pico-8 play session: hold ← + tap ❎

[t = 1 s] hold ← ~1s, tap ❎ ~2×
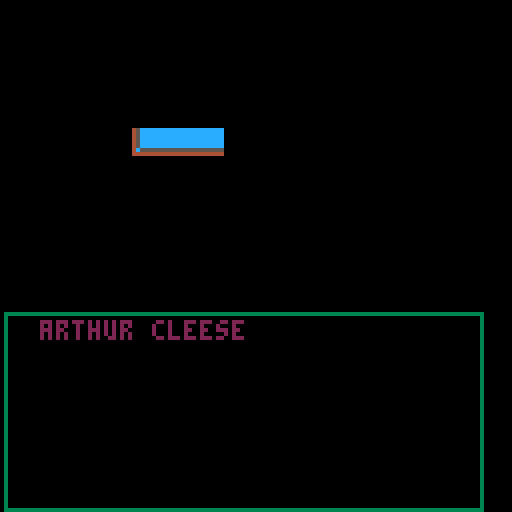
[t = 2 s] hold ← ~2s, tap ❎ ~4×
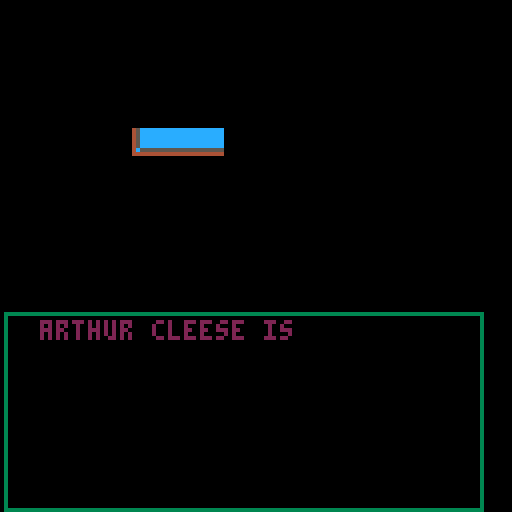
[t = 4 s] hold ← ~4s, tap ❎ ~7×
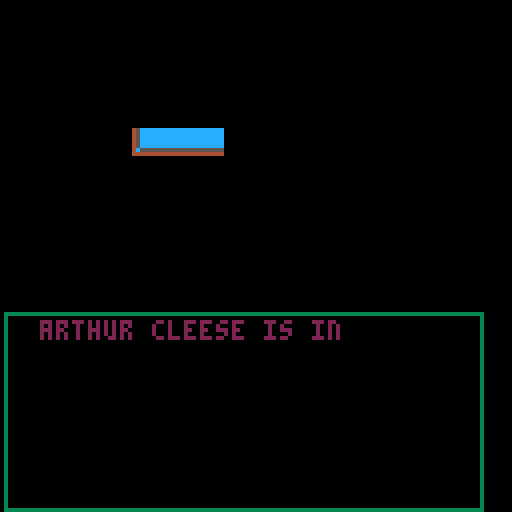
[t = 6 s] hold ← ~6s, tap ❎ ~10×
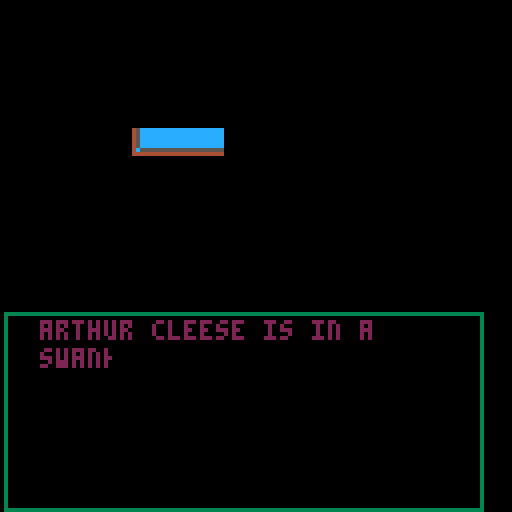
[t = 8 s] hold ← ~8s, tap ❎ ~14×
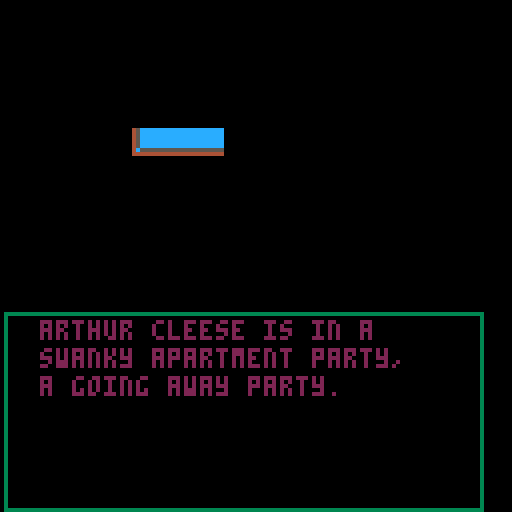

pico-8 cartridge
version 42
__lua__
--game loop and game obj

game={
	init=function(self)
		game.update=title_update
		game.draw=title_draw
	end,
	update=function(self) end,
	draw=function(self) end	
}

function _init()
	game:init()
end

function _update()
	game:update()
end

function _draw()
	if game.draw==nil then
		print("nil value")
	else
		game:draw()
	end	
end

--game scene

function play_init()
	x=32
	y=32
	game.update=play_update
	game.draw=play_draw
	make_player()
	make_pike()
end

function play_update()
	p:input()
	obj_update()
end

function play_draw()
	cls()
	map(10,3,0,0,20,20)
	camera(p.x-64,p.y-64)
	obj_draw()
end
--title screen

title_t = 0
title_c = 7

prompt_t = 0
prompt_idx = 1
tile_size = 8
fade_cols = {7, 5, 0, 5}

function title_init()
	game.update=title_update
	game.draw=title_draw
	print("title initialized")
end

--game_init=title_init

function title_update()
	if btnp(❎) then
		cr_init()
	end	
end

function title_draw()
	cls()
	map(1,0,32,32,8,8)
	print("welcome to the jungle",
	24,100,7)
	if title_t<10 then
		title_c=7
	elseif title_t<20 then
		title_c=5
	elseif title_t<30 then
		title_c=0
	elseif title_t<40 then
		title_c=5
	elseif title_t<50 then
		title_t=0
	end
	print("press ❎ to start",
	32,110,title_c)
	title_t+=1
end
--credits

open_credits = {
    "arthur cleese is in a", 
	"swanky apartment party,", 
	"a going away party...",
    "▒",
}
open_credits_cont = {
	"cleese is what they call",
	"him: friends and coworkers,",
	"even his girlfriend doris.",
	"▒",
	"cleese wanders around the ",
	"party saying goodbye, cleese",
	"is leaving the job he hates,",
	"▒"
   }

function draw_op_bg()
	spr(10, 32, 32)
	spr(11, 40, 32)
	spr(11, 48, 32)
end
   
current_line = 1
clip_width = 0
base_y = 34
line_height = 7
reveal_speed = 3
paused = false
visible_lines = 0
cr_idx = 1

function cr_init()
	game.update = cr_update
	game.draw = cr_draw
end

function cr_update()
	if open_credits[current_line] == '▒' then
		paused = true
		if btnp(❎) then
			paused = false
			if current_line == #open_credits then
				play_init()
			else
				current_line += 1
				clip_width = 0
				visible_lines += 1
			end
		end
	end

	if not paused then
		if clip_width >= 120 then
			clip_width = 0
			if open_credits[current_line] != "▒" then
				visible_lines += 1 
			end
			current_line += 1
		else
			clip_width += reveal_speed
		end
	end
end	

function cr_draw()
	cls()
	rect(1,78,120,127,3)
	draw_op_bg()

	--Draw previously completed lines
	local y_offset = 0
	local lines_drawn = 0

	if visible_lines > 6 then
		cr_idx = current_line - 6 - 1
	end

	for i=cr_idx, current_line-1 do
		if open_credits[i] != "▒" then
			print(open_credits[i], 10, 80 + y_offset, 2)
			y_offset += line_height
			lines_drawn += 1
			if lines_drawn  >= 6 then
		    	break
			end
		end
	end

	if lines_drawn < 6 and open_credits[current_line] != "▒" then
		clip(1, 80 + y_offset, clip_width, line_height)
		print(open_credits[current_line], 10, 80 + y_offset, 2)
		clip()
	end

	if paused then
		x_prompt(20, 121, fade_cols)
	end
end
--object management
--a list of all the objects in the game (starts empty)
objs = {}

friction = .85

--collision detection
function det_colls(subject,objects)
	for obj in all(objects) do
		if subject.x+subject.w*tile_size > obj.x 
		and subject.x+subject.w*tile_size < obj.x+obj.w*tile_size
	 and	subject.y+subject.h*tile_size > obj.y 
	 and subject.y+subject.h*tile_size < obj.y+obj.h*tile_size then
			subject.col=obj
			if subject.dx > 0 then
				return "right"
			elseif subject.dx < 0 then
			 return "left"
			elseif subject.dy > 0 then
			 return "down"
			elseif subject.dy < 0 then
				return "up" 
			end
		else	
			subject.col=nil	
		end
	end
end

function obj_draw()             --the game's draw function, only called 30 times/second when there's no lag
 for o in all(objs) do o:draw() end --o:draw() is the same as o.draw(o). this is useful here!
end

function obj_update()           --the game's update function, always called 30 times/second
 local i,j=1,1               --to properly support objects being deleted, can't use del() or deli()
 while(objs[i]) do           --if we used a for loop, adding new objects in object updates would break
  if objs[i]:update() then
   if(i!=j) objs[j]=objs[i] objs[i]=nil --shift objects if necessary
   j+=1
  else objs[i]=nil end       --remove objects that have died or timed out
  i+=1                       --go to the next object (including just added objects)
 end
end
--utils

function swap_tile(x,y)
	tile=mget(x,y)
	mset(x,y,tile+1)
end

function unswap_tile(x,y)
	tile=mget(x,y)
	mset(x,y,tile-1)
end

function x_interact_draw(obj, cols)
	rect(obj.x - 8, obj.y - 2, obj.x + 8, obj.y - 10)
	if prompt_idx > #cols then
		prompt_idx = 1
	end
	print("❎", obj.x - 3, obj.y - 8, cols[prompt_idx])
	prompt_t += 1
	if prompt_t > 10 then
		prompt_t = 0
		prompt_idx += 1
	end
end

function x_interact(obj)
	if btnp(❎) then
		obj.interacted = true
	end
end

function x_prompt(x, y, cols)
	if prompt_idx > #cols then
		prompt_idx = 1
	end
	print("press ❎ to continue", x, y, cols[prompt_idx])
	prompt_t += 1
	if prompt_t > 10 then
		prompt_t = 0
		prompt_idx += 1
	end
end

--input handling
keys = {}

function is_held(k)
	return band(keys[k], 1) == 1
end

function is_pressed(k)
	return band(keys[k], 2) == 2
end

function is_released(k)
	return band(keys[k], 4) == 4	
end

function upd_key(k)
	if keys[k] == nil then 
		keys[k] = 0
	end

	if keys[k] == 0 then
		if btn(k) then
			keys[k] = 3
		end
	elseif keys[k] == 1 then
		if btn(k) == false then
			keys[k] = 4
		end
	elseif keys[k] == 3 then
		if btn(k) then
			keys[k] = 1
		else 
			keys[k] = 4
		end
	elseif keys[k] == 4 then
		if btn(k) then
			keys[k] = 3
		else
			keys[k] = 0
		end
	end
end

function upd_keys()
	for i=0, 5 do
		upd_key(i)
	end
end

--animation
function animate(x)
	--print("animating")
	if x.state~=x.play then
		x.state=x.play
		x.a_idx=1
		x.t=0
		print(x.state)
	elseif #x.anims[x.state] > 1
	then
		x.t += 1
		if x.t % 
		(x.anims[x.state].fr) == 0 
		then
			x.a_idx = (x.a_idx 
			% #x.anims[x.state]) + 1
			if x.a_idx == 1 and
			x.anims[x.state].next then
				x.play = x.anims[x.state].next
				x.state = x.play
			end	
		end
	end
	x.spr = 
	x.anims[x.state][x.a_idx]
end

--player

function make_player()
	p = {
		x = 32,
		y = 32,
		dx = 0,
		dy = 0,
		ax = 0,
		ay = 0,
		dir = {x = 0, y = 0},
		play = "idle",
		a_idx = 0,
		t = 1,
		inventory = {},
		shootable = false,
		flip = false,
		spr = 1,
		shotgun = false,
		alive = true,
		prompt = false,
		s_offset = 0,
		anims = {
			idle = {fr=15, 128, 130},
			walkx = {fr=10, 132, 134}
		},
		input = function(self)
			if btn(⬅️) then
				self.dx = -1
				self.dir.x = -1
			end
			if btn(➡️) then
				self.dx = 1
				self.dir.x = 1
			end
			if btn(⬆️) then
				self.dy = -1
				self.dir.y = -1
			end
			if btn(⬇️) then
				self.dy = 1
				self.dir.y = 1
			end

			--set last main facing direction for bullet direction logic
			if btnp(⬆️) or btnp(⬇️) and (not btnp(➡️) and not btnp(⬅️)) then
				self.dir.x = 0
			elseif btnp(➡️) or btnp(⬅️) and (not btnp(⬇️) and not btnp(⬆️)) then
				self.dir.y = 0
			end

			--interactable objs
			for obj in all(objs) do
				if abs(obj.x - p.x) < 8 and abs(obj.y - p.y) < 8 and obj.interactable then
					x_interact(obj)
					obj.prompt = true
				else
					obj.prompt = false
				end
			end

			--shotgun 
			if self.shotgun then
				if btnp(🅾️) then
					shoot(self, shotgun)
				end
			end
		end,
		update = function(self)
			--multiply friction
			self.dx *= friction
			self.dy *= friction

			self.x += self.dx
			self.y += self.dy

			--manage state
			if abs(self.dx) > 0.4 then
				if self.dx < 0 then
					self.flip = true
				elseif self.dx > 0 then
					self.flip = false
				end
				self.play = "walkx"
			else
				self.play = "idle"
			end
			animate(self)
			return self.alive
		end,
		draw = function(self)
			spr(self.spr + self.s_offset, self.x,
			self.y, 2, 2, self.flip)
		end
	}
	add(objs, p)	 
end
function make_pike()
	pike = {
		x = 40,
		y = 40,
		dx = 0,
		dy = 0,
		spr = 192,
		dir = {x = 0, y = 0},
		play = "idle",
		a_idx = 0,
		alive = true,
		flip = false,
		anims = {
			idle = {fr=15, 192, 194},
			walkx = {fr=10, 196, 198}
		},
		update = function(self)
			self.x += self.dx
			self.y += self.dy

			distance = sqrt((p.x - self.x) ^ 2 + (p.y - self.y) ^ 2)
			if abs(p.x - self.x) > 20 then
				self.dx = p.x - self.x
				self.dx /= distance
			elseif abs(p.y - self.y) > 20 then
				self.dy = p.y - self.y
				self.dy /= distance
			else
				self.dx = rnd(1) - 0.5
				self.dy = rnd(1) - 0.5
			end

			animate(self)
			return self.alive
		end,
		draw = function(self)
			spr(self.spr, self.x, self.y, 2, 2, self.flip)
		end,
	}
	add(objs, pike)
end
--bullets
bs = {}

  function bullet_draw(o)
    if o.time % o.fr == 0 then
      o.a_idx = (o.a_idx % #o.cols) + 1
    end  	          --a basic function for drawing objects,
     circfill(o.x, o.y, o.r, o.cols[o.a_idx])            --as long as those objects have spr, x, and y values inside
  end
  function bulletupdate(b)
   det_colls(b, objs)     --a function for moving bullets a little bit at a time
   b.x += b.dx * b.speed                --x moves by the change in x every frame (dx)
   b.y += b.dy * b.speed             --y moves by the change in y every frame (dy)
   b.r += 0.05               
   b.time -= 1
   if (b.time <= 0) b.alive = false                 --if bullets have existed for too long, erase them
   return b.alive           --returns true if still alive, false if it needs to be removed
  end
  function explosion(b)
    for i=0,15 do
      make_particle(b.x, b.y)
    end
  end
  --collision
function det_colls(b,objs)
  for obj in all(objs) do
    if obj.shootable then
      if obj.x < b.x + b.r and b.x + b.r < obj.x + obj.w and
      obj.y < b.y + b.r and b.y + b.r < obj.y + obj.h then
        obj.health -= b.power
        obj.hit = true
        b.alive = false
        sfx(1)
        explosion(b)
      else
        obj.hit=false
      end
    end
  end
end
  function newbullet(x,y,w,h,dx,dy)--bullets have position x,y, width, height, and move dx,dy each frame
   local b = {                 --only use the b table inside this function, it's "local" to it
    x=x,y=y,dx=dx,dy=dy,       --the x=x means let b.x = the value stored in newbullet()'s x variable
    w=w,h=h,                   --b.w and b.h are also set to the function's w and h args
    time=15,
    alive=true,
    power=1,
    r=2,
    fr=3,
    speed=5,
    shootable=false,
    a_idx=1,
    cols = {7,5,0},                   --this is how long a bullet will last before disappearing
    update=bulletupdate,       --you can put functions in tables just like any other value
    spr=0,draw= bullet_draw         --bullets don't have special drawing code, so re-use a basic object draw
   }
   add(objs,b)
   add(bs,b)                 --now we can manage all bullets in a list
   return b                    --and if some are special, we can adjust them a bit outside of this function
  end

--shotgun
shotgun = {
	x = 64,
	y = 32,
	off = 0,
	dy = 1,
	w = 2,
	h = 1,
	user = nil,
	equipped = false,
	bullets = 5,
	shot_num = 3,
	knock_back = 0.5,
	charge = 0,
	charging = false,
	charge_max = 30,
	ready = true,
	cooldown = 10,
	spr = 73,
	t = 0,
	alive = true,
	interactable = true,
	interacted = false,
	prompt = false,
	update = function(self)
		if self.equipped == false then
			if self.t > 10 then
				self.y += self.dy
				self.dy *= -1
				self.t = 0
			else
				self.t += 1
			end
			if self.interacted then
				add(p.inventory, self)
				p.shotgun = true
				self.equipped = true
				self.spr = 75
				p.s_offset = 32
				del(objs, shotgun)
				self.spr = 0
				self.w = 1
				--self.x = p.x 
				--self.y = p.y
				add(objs, shotgun)
				self.interactable = false
			end
		elseif self.equipped then
			local x_off = 0
			local y_off = 0
			if p.flip then
				x_off = 0
			else
				x_off = 12
			end
			self.x = p.x + x_off	
			self.y = p.y

			if self.ready == false then
				self.cooldown -= 1
			end
			if self.cooldown <= 0 then
				self.ready = true
				self.cooldown = 10
			end
		end
		return self.alive
	end,
	draw = function(self)
		spr(self.spr, self.x, self.y, self.w, self.h)
		if self.prompt then
			x_interact_draw(self, fade_cols)
		end
	end,
}
add(objs,shotgun)

function shoot(shooter, gun) 
	local dx = shooter.dir.x
	local dy = shooter.dir.y
local num = gun.shot_num + .1 * gun.charge
	for i=0,num do
		newbullet(gun.x, gun.y + 8, 2, 2, dx + (rnd(0.5) - 0.25), dy + (rnd(0.5) - 0.25))
	end
end
--map setup

function setup_map()
    for i=0, 127 do
        for j=0, 31 do
            sprite=mget(i,j)
            if sprite==200 then
                mset(i,j,13)
                make_enemy(i*8,j*8)
            end
        end
    end
end
--enemies
enms={} 

function make_enemy(x,y)
    local e = {
        x = x,
		y = y,
		dx = 0,
		dy = 0,
		ax = 0,
		ay = 0,
        w = 8,
        h = 8,
        health = 5,
        shootable = true,
		dir = {x = 0, y = 0},
		play = "idle",
		a_idx = 0,
		t = 1,
		inventory = {},
		flip = false,
		spr = 200,
        mood = "idle",
        move_wait = 30,
        move_time = 15,
        moving = false,
		alive = true,
		prompt = false,
		s_offset = 0,
		anims = {
			idle = {fr=15, 200, 201},
			walkx = {fr=10, 202, 203}
		},
        update = function(self)
            self.x+=self.dx
            self.y+=self.dy

            --manage mood
            if self.mood=="idle" then
                if self.move_wait <= 0 then
                    self.dx = rnd(2)-1
                    self.dy = rnd(2)-1
                    self.move_wait = 30
                    self.moving = true
                end
                if self.move_time <= 0 then
                    self.dx = 0
                    self.dy = 0
                    self.move_time = 15
                    self.moving = false
                end
                if self.moving == false then
                    self.move_wait -= 1
                end
                if self.moving then
                    self.move_time -= 1
                end
            end

            --check health
            if self.health <= 0 then
                self.alive = false
            end

            --manage anims
			if abs(self.dx) > 0.4 then
				if self.dx < 0 then
					self.flip = true
				elseif self.dx > 0 then
					self.flip = false
				end
				self.play = "walkx"
			else
				self.play = "idle"
			end
			animate(self)
			return self.alive
		end,
		draw = function(self)
			spr(self.spr + self.s_offset, self.x,
			self.y, 1, 1, self.flip)
		end
    }
    add(objs,e)
    --add(enms,e)
end
--particles

ps={}

function make_particle(x,y)
    local p = {
        x = x,
        y = y,
        dx = rnd(5) - 2.5,
        dy = rnd(5) - 2.5,
        r = 2,
        life = 10,
        shootable = false,
        fr = 2,
        col = 1,
        cols = {8,9,10,7},
        alive = true,
        update = function(self)
            self.life -= 1
            --check if particle is dead
            if self.life <= 0 then
                self.alive = false
            end

            --change color
            if self.life % self.fr == 0 then
                self.col += 1
            end

            self.x += self.dx
            self.y += self.dy
            self.r -= .1

            return self.alive
        end,
        draw = function(self)
            circfill(self.x, self.y, self.r, self.cols[self.col])
        end, 
    }
    add(objs, p)
end
__gfx__
00000000000000000000000000000000000000000000000000000000000099990000000000000000045cccccccccccccccccccccbbbbbb3b0000000000000000
0000000000000000000099900000000000000000000000000000000000099cc99900000000000000045cccccccccccccccccccccbbbbb3b30000000000000000
000000000000000009990900000000000000099900000000099900000099ccccc900000099900000045cccccccccccccccccccccbbbbbbbb0000000000000000
000000000000000099cc990000000000099999c90000099999c9000099ccccc99900009090900000045cccccccccccccccccccccbb3bbbbb0000000000000000
0000000000000099ccc999009990000099ccccc9000099ccccc900099cccc9990000099000900000045cccccccccccccccccccccb3b3bbbb0000000000000000
000000000000099ccc99000090900009ccccc9999009ccccc99990099ccccc9000009cc09990000004c5555555555555ccccccccbbbbbb3b0000000000000000
00000000000009cccc90000099990009ccc999009009ccc999009000999cccc900009cc0900000000444444444444444ccccccccbbbbb3b30000000000000000
00000000000009ccc900000009c90009ccc999000009ccc999000000009999c990009cc0900000000000000000000000ccccccccbbbbbbbb0000000000000000
00000000000009cc9900000009c90009ccc999990009ccc999990009999009cc99009cc099900000045ccccccccccccc00000000000000000000000000000000
00000000000009cc9900000099c900009cccccc900009cccccc90009cc9999ccc90099c000900000045ccccccccccccc00000000000000000000000000000000
00000000000009ccc99000009cc900009ccc999900009ccc999900099cccccccc90009c099900000045ccccccccccccc00000000000000000000000000000000
000000000000099cccc990009cc900009ccc999990009ccc999999009ccccc9cc900099099900000045ccccccccccccc00000000000000000000000000000000
0000000000000099cccc99009cc900009ccccccc90009ccccccc990099cccc9c9900099000000000045ccccccccccccc00000000000000000000000000000000
000000000000000999ccc9009cc9000009cc9999900009cc9999900009cc999c900009c09990000004c555555555555500000000000000000000000000000000
0000000000000000099999009cc99990099900000000099900000000099990999000099000000000044444444444444400000000000000000000000000000000
0000000000000000000990009ccccc90099000000000099000000000000000990000099000000000000000000000000000000000000000000000000000000000
0000000000000000000000009c999990000000000000000000000000000000990000000000000000000000000000000000000000000000000000000000000000
00000000000000000000000099900999000000000000000090000000000000000000000000000000000000000000000000000000000000000000000000000000
000000000000000000000000000009c9000090990000099990009999999900000000000000000000000000000000000000000000000000000000000000000000
000000000000000000000000000009c9900099c9999009cc900009cccccc99000000000000000000000000000000000000000000000000000000000000000000
00000000000000000000000000009ccc900009cccc99999c900009ccccccc9900000000000000000000000000000000000000000000000000000000000000000
0000000000000000000000000099cccc9900009ccccc999cc900099cc999cc990000000000000000000000000000000000000000000000000000000000000000
0000000000000000000000000099cc9cc900009cccccccccc900009cc909ccc90000000000000000000000000000000000000000000000000000000000000000
0000000000000000000000000999ccccc9000099ccccccccc900009ccc9cc9c90000000000000000000000000000000000000000000000000000000000000000
000000000000000000000000009cccccc9000009ccccccccc990009cccccc9990000000000000000000000000000000000000000000000000000000000000000
000000000000000000000000099ccc9cc9000009ccc99cccc9000099cccccc900000000000000000000000000000000000000000000000000000000000000000
00000000000000000000000099ccc99cc9000009cc9999ccc9000009cccc99900000000000000000000000000000000000000000000000000000000000000000
0000000000000000000000009ccc999cc9900009cc90099c99000009c99990000000000000000000000000000000000000000000000000000000000000000000
0000000000000000000000009ccc909ccc900009cc90000990000009990000000000000000000000000000000000000000000000000000000000000000000000
0000000000000000000000009cc90099cc990009cc99000090000009000999999900000000000000000000000000000000000000000000000000000000000000
000000000000000000000000999900099999000999990000000000099999ccccc900000000000000000000000000000000000000000000000000000000000000
000000000000000000000000900000000000000990000000000000099cccccccc900000000000000000000000000000000000000000000000000000000000000
0000000000000000000000000000000000000009000000099000009cccc999999000000000000000000000000000000000000000000000000000000000000000
0000000000000000000000000999999999999990099000999900009ccc9900000000000000000000000000000000000000000000000000000000000000000000
00000000000000000000000099cccccccccccc900099009cc990009cc99900000000000000005555555555000000888888888800000000000000000000000000
000000000000000000000000009999cccccc99990099999ccc90009cc9c999000000000000555500000000000088880000000000000000000000000000000000
00000000000000000000000000990999ccc99000009ccccccc90009cc9c990000000000000555000000000000088800000000000000000000000000000000000
00000000000000000000000000000009cc990000009cccccccc9009ccc9900000000000000550000000000000088000000000000000000000000000000000000
00000000000000000000000000000009cc900000009ccc999cc9009cc99990000000000000000000000000000000000000000000000000000000000000000000
00000000000000000000000000000009cc900000009cc9909cc9009ccccc99900000000000000000000000000000000000000000000000000000000000000000
00000000000000000000000000000009cc990000009c99009cc9009ccccccc9900000000000000000000000000000000bbbbbbbbbbbbbbbbbbbbbbbb00000000
00000000000000000000000000000009ccc90000009c90009c99009999cccc9000000000000000000000000000000000bbbbbbbbbbbbbbbbbbbbbbbb00000000
00000000000000000000000000000009c9990000009c90009c9000990099999000000000000000000000000000000000bbbbbbbbbbbbbbbbbbbbbbbb00000000
000000000000000000000000000000099900000000999000999000000000000000000000000000000000000000000000bbbbbbbbbbbbbbbbbbbbbbbb00000000
000000000000000000000000000000000000000000090000000000000000000000000000000000000000000000000000bbbbbbbbbbb444bb6566bbbb00000000
000000000000000000000000099000000000000000000000000000000000000000009000000000000000000000000000bbbbbbbbbb44944bb65bbbbb00000000
00000000000000000000000099c999900000000000000000000000000000099990009990000000000000000000000000bbbbbbbbb4499944b56bbbbb00000000
0000000000000999990000009cccccc9900000090000000000900000000099cc990999c0000000000000000000000000bbbbbbbb44999994465bbbbb00000000
00000000000009cccc99900009ccc9cc99000009900000000099000000009cccc99009c0000000000000000000000000bbbbbbb449999999446bbbbb00000000
00000000000009cccccc990009cc999cc9900009900000000999990000099ccccc9009c0000000000000000000000000bbbbbb4499999999944bbbbb00000000
000000000000099cccccc90009cc999cc990009cc900000009cc990000099cc9cc900990000000000000000000000000bbbbb449999999999944bbbb00000000
000000000000009cccccc99009cc99cc9900009cc900000009c9900000009c99cc900090000000000000000000000000bbbb44999999999999944bbb00000000
000000000000009ccccccc9009ccccc99900009c9c9000009cc9000000009c99cc900090000000000000000000000000bbb44444444444444444bbbb00000000
000000000000009cc99ccc9009cccc99c99009cccc9900009cc9000000009cc9cc900090000000000000000000000000bbbbb44999999999944bbbbb00000000
000000000000009cc999cc9009ccc9cccc9009ccccc900009cc9999990009ccccc990090000000000000000000000000bbbbb44999999cc9944bbbbb00000000
000000000000009cc909cc90009cc99ccc9009cc9cc900099c999ccc99009ccccc900090000000000000000000000000bbbbb44999999cc9944bbbbb00000000
000000000000009cc909cc90009cc909cc9009cc99c99009cc99ccccc90099ccc9900090000000000000000000000000bbbbb44999999cc9944bbbbb00000000
000000000000009c9999cc90009cc9099c9099cc99909009cccccc9cc90009c999000090000000000000000000000000bbbbb44994449999944bbbbb00000000
000000000000009ccccccc90009cc9009c909ccc909099099ccccc99c90009c900000090000000000000000000000000bbbbb44994449999944bbbbb00000000
000000000000009cccccc990009cc90099900999900999009cccc9999900099900000090000000000000000000000000bbbbb44994469999944bbbbb00000000
000000000000009cccc99900009cc900000000000000000099ccc9000000099000000090000000000000000000000000bbbbb44994449999944bbbbb00000000
000000000000009999990000009999900000000000000000099c99000000000000000090000000000000000000000000bbbbb44994449999944bbbbb00000000
000000000000009900000000000009900000000000000000009990000000000000000000000000000000000000000000bbbbb44444444444444bbbbb00000000
000000000000000000000000990000000000000000000000000000000000000000000000000000000000000000000000bbbbbbbbbbbbbbbbbbbbbbbb00000000
00000080008000000000000000000000000000000000000000000088880000000000000000000000000000000000000000000000000000000000000000000000
00000888888000000000080000000000000000888800000000000889998000000000000000000000000000000000000000000000000000000000000000000000
00000999999000000000088888800000000008899980000000000899999000000000000000000000000000000000000000000000000000000000000000000000
00009779977900000000099999900000000008999990000000000999779000000000000000000000000000000000000000000000000000000000000000000000
00009279927900000000977997790000000009997790000000009999719000000000000000000000000000000000000000000000000000000000000000000000
00008888888800000000927992790000000099997190000000009888888000000000000000000000000000000000000000000000000000000000000000000000
00008888888800000000888888880000000098888880000000000888888800000000000000000000000000000000000000000000000000000000000000000000
00098889988890000000888888880000000008888888000000000888889900000000000000000000000000000000000000000000000000000000000000000000
00999888888aa9000009888998889000000008888899000000000888880000000000000000000000000000000000000000000000000000000000000000000000
00999122221aa90000999888888aa900000008888800000000000111111000000000000000000000000000000000000000000000000000000000000000000000
004491222219440009449122221a4490000001111110000000000111441100000000000000000000000000000000000000000000000000000000000000000000
00440122221044000044012222104400000001144111000000000011441100000000000000000000000000000000000000000000000000000000000000000000
00009a11119900000000912222190000000000144111000000000011111100000000000000000000000000000000000000000000000000000000000000000000
0009aa900999900000099a1111999000000000111111000000000009aa0000000000000000000000000000000000000000000000000000000000000000000000
00449900009944000044990000994400000004400440000000000004440000000000000000000000000000000000000000000000000000000000000000000000
00444000000444000044400000044400000004440444000000000004444000000000000000000000000000000000000000000000000000000000000000000000
00000080008000000000000000000000000000000000000000000088880000000000000000000000000000000000000000000000000000000000000000000000
00000888888000000000080000000000000000888800000000000889998000000000000000000000000000000000000000000000000000000000000000000000
00000999999000000000088888800000000008899980000000000899999000000000000000000000000000000000000000000000000000000000000000000000
00009779977900000000099999900000000008999990000000000999779000000000000000000000000000000000000000000000000000000000000000000000
00009279927900000000977997790000000009997790000000009999719000000000000000000000000000000000000000000000000000000000000000000000
00008888888800000000927992790000000099997190000000009888888000000000000000000000000000000000000000000000000000000000000000000000
00008888888800000000888888880000000098888880000000000888888800000000000000000000000000000000000000000000000000000000000000000000
00098889988890000000888888880000000008888888000000000888889900000000000000000000000000000000000000000000000000000000000000000000
00999888888aa9000009888998889000000008888899000000000888880000000000000000000000000000000000000000000000000000000000000000000000
00999122221aa90000999888888aa900000008888800000000000111111000000000000000000000000000000000000000000000000000000000000000000000
554455555555440000999122221aaa90000001111110000000000155445555500000000000000000000000000000000000000000000000000000000000000000
55445122221044005544555555554400000005544555555000005555441100000000000000000000000000000000000000000000000000000000000000000000
55559a11119900005544912222194400000555544111000000005551111100000000000000000000000000000000000000000000000000000000000000000000
0009aa900999900055509a1111999000000555111111000000005509aa0000000000000000000000000000000000000000000000000000000000000000000000
00449900009944000044990000994400000554400440000000000004440000000000000000000000000000000000000000000000000000000000000000000000
00444000000444000044400000044400000004440444000000000004444000000000000000000000000000000000000000000000000000000000000000000000
00000000000000000000000000000000000000000000000000000000000000000220022000000000002202200022022000000000000000000000000000000000
00000000000000000000000000000000000000000000000000000000000000000033330002200220003333000033330000000000000000000000000000000000
00000000000500000000000000000000000000000005000000000000000500000031310000333300003313000033130000000000000000000000000000000000
00000000000555000000000000050000000000000005550000000000000555000233332000313100002333000023332000000000000000000000000000000000
00000000005565550000000000055500000000000055655500000000005565550232232002333320002322000023220000000000000000000000000000000000
00000000005555550000000000556555000000000055555500000000005555550233332002322320002333000233330000000000000000000000000000000000
00000000055550550000000000555555000000000555505500000000055550550023320002333320000233000002330000000000000000000000000000000000
00555555555550000000000005555055005555555555500000555555555550000020020000233200000202000000200000000000000000000000000000000000
05555555555550000055555555555000055555555555500005555555555550000000000000000000000000000000000000000000000000000000000000000000
05555555555555000555555555555000055555555555000005555555555500000000000000000000000000000000000000000000000000000000000000000000
05555505555555000555555555555000055555005555000005555500555500000000000000000000000000000000000000000000000000000000000000000000
05505500555555000555550555555500005550000555000000505000055550000000000000000000000000000000000000000000000000000000000000000000
05505500055005000550550055555500005550000055000000505500005050000000000000000000000000000000000000000000000000000000000000000000
05505000050005000550550005500500000550000055500005500500055050000000000000000000000000000000000000000000000000000000000000000000
05005000050005000550500005500500000555000550550005000500050050000000000000000000000000000000000000000000000000000000000000000000
05000000050000000500500005000500005505000500000005000500050050000000000000000000000000000000000000000000000000000000000000000000
__map__
000102030405060708000d0d0d0d0d0d0d0d0d0d0d0d0d0d0d0d0d0d0d0d0d0d0d0d0d0d0d0d0d0d0d0d0d0d0d0d0d0d0d00000000000000000000000000000000000000000000000000000000000000000000000000000000000000000000000000000000000000000000000000000000000000000000000000000000000000
001112131415161718000d0d0d0d0d0d0d0d0d0d0d0d0d0d0d0d0d0d0d0d0d0d0d0d0d0d0d0d0d0d0d0d0d0d0d0d0d0d0d00000000000000000000000000000000000000000000000000000000000000000000000000000000000000000000000000000000000000000000000000000000000000000000000000000000000000
002122232425262728000d0d0d0d0d0d0d0d0d0d0d0d0d0d0d0d0d0d0d0d0d0d0d0d0d0d0d0d0d0d0d0d0d0d0d0d0d0d0d00000000000000000000000000000000000000000000000000000000000000000000000000000000000000000000000000000000000000000000000000000000000000000000000000000000000000
003132333435363738000d0d0d0d0d0d0d0d0d0d0d0d0d0d0d0d0d0d0d0d0d0d0d0d0d0d0d0d0d0d0d0d0d0d0d0d0d0d0d00000000000000000000000000000000000000000000000000000000000000000000000000000000000000000000000000000000000000000000000000000000000000000000000000000000000000
004142434445464748000d0d5c5d5e0d0d0d0d0d0d0d0d0d0d0d0d0d0d0d0d0d0d0d0d0d0d0d0d0d0d0d0d0d0d0d0d0d0d00000000000000000000000000000000000000000000000000000000000000000000000000000000000000000000000000000000000000000000000000000000000000000000000000000000000000
005152535455565758000d0d6c6d6e0d0d0d0d0d0d0d0d0d0d0d0d0d0d0d0d0d0d0d0d0d0d0d0d0d0d0d0d0d0d0d0d0d0d00000000000000000000000000000000000000000000000000000000000000000000000000000000000000000000000000000000000000000000000000000000000000000000000000000000000000
006162636465666768000d0d7c7d7e0d0d0d0d0d0d0d0d0d0d0d0d0d0d0d0d0d0d0d0d0d0d0d0d0d0d0dc80d0d0d0d0d0d00000000000000000000000000000000000000000000000000000000000000000000000000000000000000000000000000000000000000000000000000000000000000000000000000000000000000
007172737475767778000d0d0d0d0d0d0d0d0d0d0d0d0d0d0d0d0d0d0d0d0d0d0d0d0d0d0d0d0d0d0d0d0d0d0d0d0d0d0d00000000000000000000000000000000000000000000000000000000000000000000000000000000000000000000000000000000000000000000000000000000000000000000000000000000000000
000000000000000000000d0d0d0d0d0d0d0d0d0d0d0d0d0d0d0d0d0d0d0d0d0d0d0d0d0d0d0d0d0d0d0d0d0d0d0d0d0d0d00000000000000000000000000000000000000000000000000000000000000000000000000000000000000000000000000000000000000000000000000000000000000000000000000000000000000
0d0d0d0d0d0d0d0d0d0d0d0d0d0d0d0d0d0d0d0d0d0d0d0d0d0d0d0dc80d0d0d0d0d0d0d0d0d0d0d0d0d0d0d0d0d0d0d0d00000000000000000000000000000000000000000000000000000000000000000000000000000000000000000000000000000000000000000000000000000000000000000000000000000000000000
0d0d0d0d0d0d0d0d0d0d0d0d0d0d0d0d0d0d0d0d0d0d0d0d0d0d0d0d0d0d0d0d0d0d0d0d0d0d0d0d0d0d0d0d0d0d0d0d0d00000000000000000000000000000000000000000000000000000000000000000000000000000000000000000000000000000000000000000000000000000000000000000000000000000000000000
0d0d0d0d0d0d0d0d0d0d0d0d0d0d0d0d0d0d0d0d0d0d0d0d0d0d0d0d0d0d0d0d0d0d0d0d0d0d0d0d0d0d0d0d0d0d0d0d0d00000000000000000000000000000000000000000000000000000000000000000000000000000000000000000000000000000000000000000000000000000000000000000000000000000000000000
0d0d0d0d0d0d0d0d0d0d0d0d0d0d0d0d0d0d0d0d0d0d0d0d0d0d0d0d0d0d0d0d0d0d0d0d0d0d0d0d0d0d0d0d0d0d0d0d0d00000000000000000000000000000000000000000000000000000000000000000000000000000000000000000000000000000000000000000000000000000000000000000000000000000000000000
0d0d0d0d0d0d0d0d0d0d0d0d0d0d0d0d0d0d0d0d0d0d0d0d0d0d0d0d0d0d0d0d0dc80d0d0d0d0d0d0d0d0d0d0d0d0d0d0d00000000000000000000000000000000000000000000000000000000000000000000000000000000000000000000000000000000000000000000000000000000000000000000000000000000000000
000000000000000000000d0d0d0d0d0d0d0d0d0d0d0d0d0d0d0d0d0d0d0d0d0d0d0d0d0d0d0d0d0d0d0d0d0d0d0d0d0d0d00000000000000000000000000000000000000000000000000000000000000000000000000000000000000000000000000000000000000000000000000000000000000000000000000000000000000
000000000000000000000d0d0d0d0d0d0d0d0d0d0d0d0d0d0d0d0d0d0d0d0d0d0d0d0d0d0d0d0d0d0d0d0d0d0d0d0d0d0d00000000000000000000000000000000000000000000000000000000000000000000000000000000000000000000000000000000000000000000000000000000000000000000000000000000000000
000000000000000000000d0d0d0d0d0d0d0d0d0d0d0d0d0d0d0d0d0d0d0d0d0d0d0d0d0d0d0d0d0d0d0d0d0d0d0d0d0d0d00000000000000000000000000000000000000000000000000000000000000000000000000000000000000000000000000000000000000000000000000000000000000000000000000000000000000
000000000000000000000d0d0d0d0d0d0d0d0d0d0d0d0dc80d0d0d0d0d0d0d0d0d0d0d0d0d0d0d0d0d0d0d0d0d0d0d0d0d00000000000000000000000000000000000000000000000000000000000000000000000000000000000000000000000000000000000000000000000000000000000000000000000000000000000000
000000000000000000000d0d0d0d0d0d0d0d0d0d0d0d0d0d0d0d0d0d0d0d0d0d0d0d0d0d0d0d0d0d0dc80d0d0d0d0d0d0d00000000000000000000000000000000000000000000000000000000000000000000000000000000000000000000000000000000000000000000000000000000000000000000000000000000000000
0000000000000000000d0d0d0d0d0d0d0d0d0d0d0d0d0d0d0d0d0d0d0d0dc80d0d0d0d0d0d0d0d0d0d0d0d0d0d0d0d0d0d00000000000000000000000000000000000000000000000000000000000000000000000000000000000000000000000000000000000000000000000000000000000000000000000000000000000000
0000000000000000000000000d0d0d0d0d0d0d0d0d0d0d0d0d0d0d0d0d0d0d0d0d0d0d0d0d0d0d0d0d0d0d0d0d0d0d0d0d00000000000000000000000000000000000000000000000000000000000000000000000000000000000000000000000000000000000000000000000000000000000000000000000000000000000000
0000000000000000000000000d0d0d0d0d0d0d0d0d0d0d0d0d0d0d0d0d0d0d0d0d0d0d0d0d0d0d0d0d0d0d0d0d0d0d0d0d00000000000000000000000000000000000000000000000000000000000000000000000000000000000000000000000000000000000000000000000000000000000000000000000000000000000000
0000000000000000000000000d0d0d0d0d0d0d0d0d0d0d0d0d0d0d0d0d0d0d0d0d0d0d0d0d0d0d0d0d0d0d0d0d0d0d0d0d00000000000000000000000000000000000000000000000000000000000000000000000000000000000000000000000000000000000000000000000000000000000000000000000000000000000000
0000000000000000000000000d0d0d0d0d0d0d0d0d0d0d0d0d0d0d0d0d0d0d0d0d0d0d0d0d0d0d0d0d0d0d0d0d0d0d0d0d00000000000000000000000000000000000000000000000000000000000000000000000000000000000000000000000000000000000000000000000000000000000000000000000000000000000000
0000000000000000000000000d0d0d0d0d0d0d0d0d0d0d0d0d0d0d0d0d0d0d0d0d0d0d0d0d0d0d0d0d0d0d0d0d0d0d0d0d00000000000000000000000000000000000000000000000000000000000000000000000000000000000000000000000000000000000000000000000000000000000000000000000000000000000000
0000000000000000000000000d0d0d0d0d0d0d0d0d0d0d0d0d0d0d0d0d0d0d0d0d0d0d0d0d0d0d0d0d0d0d0d0d0d0d0d0d00000000000000000000000000000000000000000000000000000000000000000000000000000000000000000000000000000000000000000000000000000000000000000000000000000000000000
000000000000000000000000000000000000000d0d0d0d0d0d0d0d0d0d0d0d0d0d0d0d0d0d0d0d0d0d0d0d0d0d0d0d0d0d00000000000000000000000000000000000000000000000000000000000000000000000000000000000000000000000000000000000000000000000000000000000000000000000000000000000000
